Run: headless pygame with SDL's dummy video driver; simulated clock (each Clock.tick advances the game by its frame time, no real sleeping); random seed 0; keys injected as events and as key.get_pressed() state; mouse plan: one left click at the window centre at the start of phase 2, then a move to the lower-right quarter at the start of phase 3.
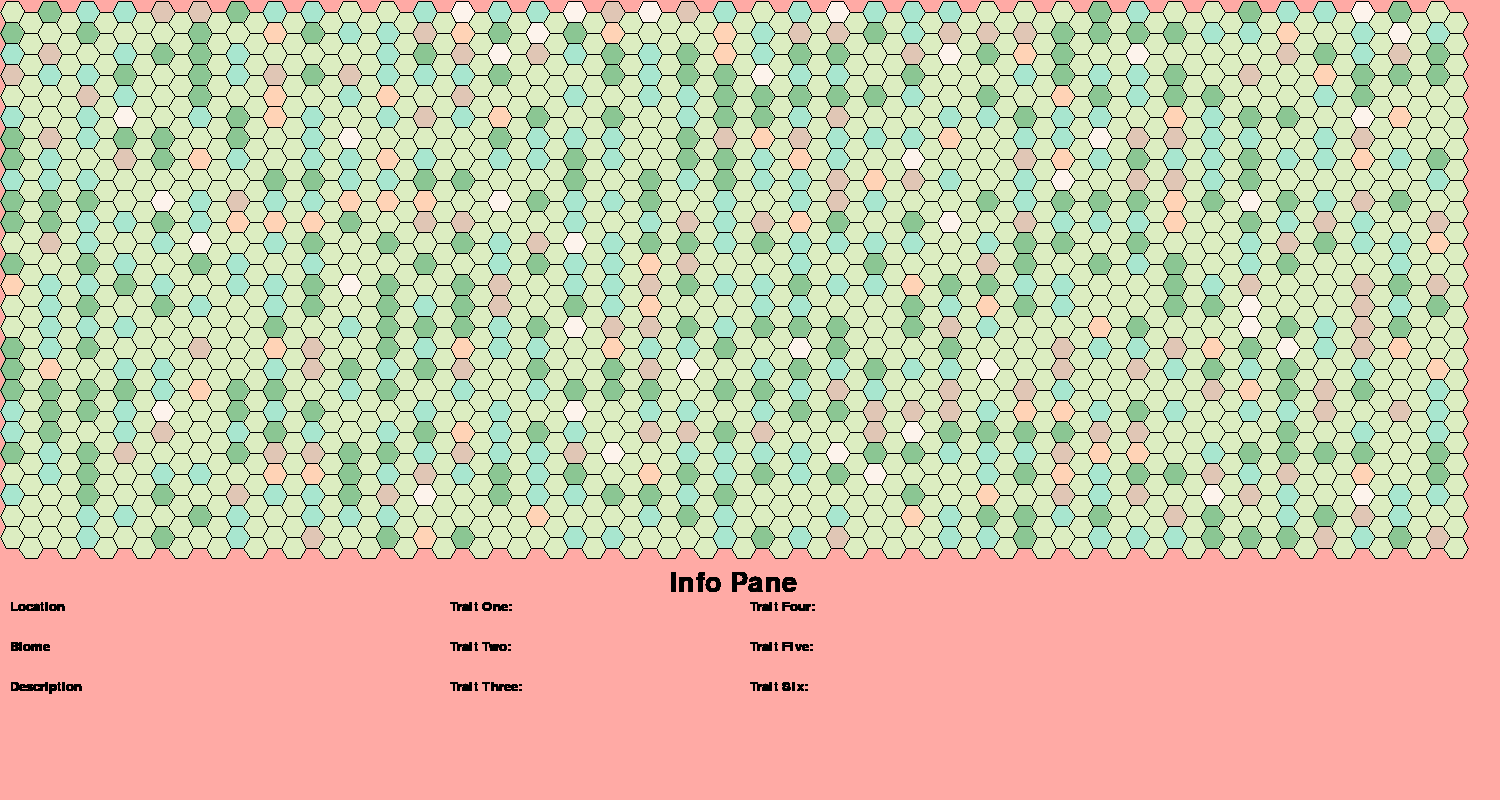
Frame 1 of 4 · flips 1–60 · no input
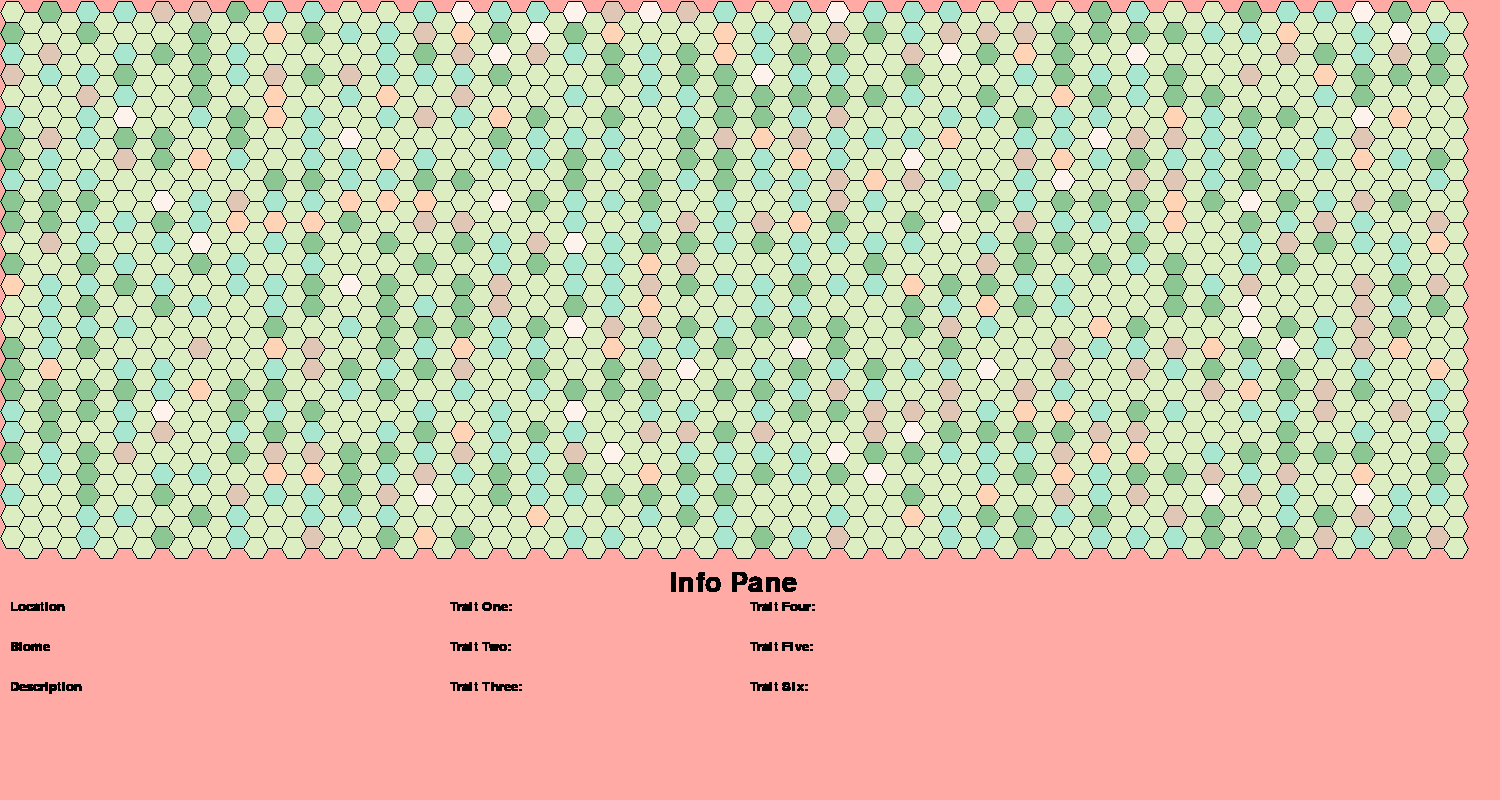
Frame 2 of 4 · flips 61–180 · clicked the window centre · tapped SPACE, RETURN · held RIGHT (→), D
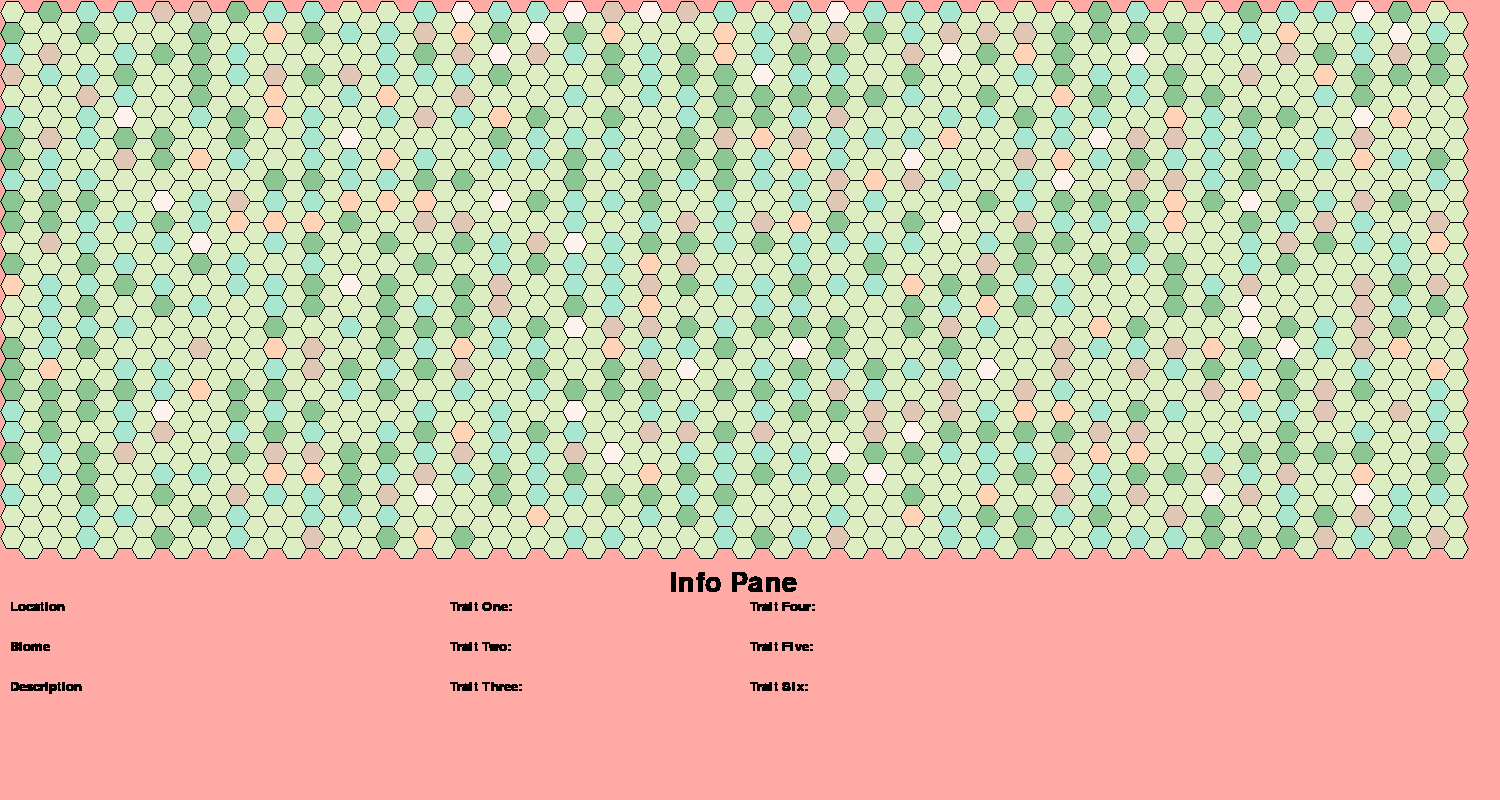
Frame 3 of 4 · flips 181–300 · moved the mouse to the lower-right quarter · held DOWN (↓), S
Frame 4 of 4 · flips 301–420 · held LEFT (←), A, UP (↑), W · screen unchanged from frame 3, image omitted

The pygame program that drew these frames:

import pygame
import sys
import random
from math import *

pygame.init()

screen = pygame.display.set_mode([1500, 800]) #sets screen size

random.seed(None) #initializes random number generator, with a seed of the current system date

#have 1014 tiles.
WATERTOTAL = random.randrange(100, 700) #min of about 10% water, to a maximum of about 75%
RUNBEFORE = False

clock = pygame.time.Clock()
baseFont = pygame.font.Font(None, 20)
userInput = ''
pygame.display.set_caption('Map Maker - V 0.1')

#color definitions
BLACK = (00,00,00)
WHITE = (255,255,255)
RED = (255, 139, 148) #extra color if needed
GREEN = (220, 237, 193) #grass
MOREGREEN = (139, 198, 147)#forest
BLUE = (168, 230, 207) #water
TANCOLOR = (255, 211, 182) #deserts
WHITECOLOR = (253, 243, 236) #tundra
TANCOLORTWO = (224, 198, 181) #beach
PINK = (255, 170, 165) #background

#font definitions
titleFont = pygame.font.Font(None, 40)
otherFont = pygame.font.Font(None, 20)

#define locations for where the text will be going for hex info.
textTitleBox = (1500/2-80, 570)

textLocBox = (10, 600)
#textLocBoxResponse =

textBiomeBox = (10, 640)
#textBiomeBoxResponse =

textTOneBox = (1500/2-300, 600)
#textTOneBoxResponse =

textTTwoBox = (1500/2-300, 640)
#textTTwoBoxResponse =

textTThreeBox = (1500/2-300, 680)
#textTThreeBoxResponse =

textTFourBox = (1500/2, 600)
#textTFourBoxResponse =

textTFiveBox = (1500/2, 640)
#textTFiveBoxResponse =

textTSixBox = (1500/2, 680)
#textTSixBoxResponse =

textDescBox = (10, 680)
#textDescBoxResponse =

#define the text that is static and unchanging
textTitle = titleFont.render('Info Pane', True, BLACK, None)
textLoc = otherFont.render('Location', True, BLACK, None)
textBiome = otherFont.render('Biome', True, BLACK, None)
textTOne = otherFont.render('Trait One:', True, BLACK, None)
textTTwo = otherFont.render('Trait Two:', True, BLACK, None)
textTThree = otherFont.render('Trait Three:', True, BLACK, None)
textTFour = otherFont.render('Trait Four:', True, BLACK, None)
textTFive = otherFont.render('Trait Five:', True, BLACK, None)
textTSix = otherFont.render('Trait Six:', True, BLACK, None)
textDesc = otherFont.render('Description', True, BLACK, None)

active = True #declares that the program is actively running
trigger = False
map = []

class HexBox: #this is the hex boxes which compose the map
    def __init__(self, radius, x, y):
        self.x = x
        self.y = y
        self.xPoint = [0,0,0,0,0,0] #list of the points that make up the hexagon
        self.yPoint = [0,0,0,0,0,0] #list of the points that make up the hexagon
        self.traits = ['TraitOne','TraitTwo','TraitThree','TraitFour','TraitFive','TraitSix'] #empty list ready to hold the traits that compose the hex
        self.number = 0 #blank identifier for the number of the hex, assigned when the hex is drawn.
        self.biome = '' #string to hold the biome name
        self.active = False #not current active (clicked on)
        self.color = GREEN #assigns a color for the lines
        self.radius = radius
        self.collisionBox = pygame.Rect(x, y, radius, radius) #gives the hex a collision box
        self.location = (0,0)

    def traitAssign(self):
        global RUNBEFORE
        global WATERTOTAL
        if not RUNBEFORE: #don't run this more than once per map.
            #if water total max isn't reached, this can also be a water tile, so random between 1 - 6 biomes
            biomeNum = random.randrange(100)
            if(WATERTOTAL != 0):
                #this can be a water tile, so it has a 30% chance of being one, until max is reached.
                #Aquatic - 30%
                #Beach - 10%
                #Grassland - 25%
                #Forest - 25%
                #Desert - 5%
                #Tundra - 5%
                if(biomeNum < 31): #aquatic
                    self.biome = 'Aquatic'
                    self.color = BLUE
                    WATERTOTAL = WATERTOTAL - 1
                elif(biomeNum < 41): #Beach
                    self.biome = 'Beach'
                    self.color = TANCOLORTWO
                elif(biomeNum < 66): #grassland
                    self.biome = 'Grassland'
                    self.color = GREEN
                elif(biomeNum < 91): #Forest
                    self.biome = 'Forest'
                    self.color = MOREGREEN
                elif(biomeNum < 96): #Desert
                    self.biome = 'Desert'
                    self.color = TANCOLOR
                else: #Tundra
                    self.biome = 'Tundra'
                    self.color = WHITECOLOR
            else: #if water total has been reached, this cannot be a water tile, so random between 1 - 5 biomes
                #Beach - 14%
                #Grassland - 36%
                #Forest - 36%
                #Desert - 7%
                #Tundra - 7%
                if(biomeNum < 15): #Beach
                    self.biome = 'Beach'
                    self.color = TANCOLORTWO
                elif(biomeNum < 51): #grassland
                    self.biome = 'Grassland'
                    self.color = GREEN
                elif(biomeNum < 87): #Forest
                    self.biome = 'Forest'
                    self.color = MOREGREEN
                elif(biomeNum < 94): #Desert
                    self.biome = 'Desert'
                    self.color = TANCOLOR
                else: #Tundra
                    self.biome = 'Tundra'
                    self.color = WHITECOLOR

        #now that biome is assigned, we need to read in the biome text file & assign traits

        #change trait text of this biome


    def draw(self, screen, x, y, q):
        self.location = q
        for i in range(6): #this draws the colored polygon
            self.xPoint[i] = x + self.radius * cos(2 * pi * i / 6)
            self.yPoint[i] = y + self.radius * sin(2 * pi * i / 6)
        pygame.draw.polygon(screen, self.color, [(self.xPoint[0],self.yPoint[0]),
            (self.xPoint[1],self.yPoint[1]),
            (self.xPoint[2],self.yPoint[2]),
            (self.xPoint[3],self.yPoint[3]),
            (self.xPoint[4],self.yPoint[4]),
            (self.xPoint[5],self.yPoint[5])])
        for i in range(6): #this draws the outline on the polygon
            self.xPoint[i] = x + self.radius * cos(2 * pi * i / 6)
            self.yPoint[i] = y + self.radius * sin(2 * pi * i / 6)
        pygame.draw.polygon(screen, BLACK, [(self.xPoint[0],self.yPoint[0]),
            (self.xPoint[1],self.yPoint[1]),
            (self.xPoint[2],self.yPoint[2]),
            (self.xPoint[3],self.yPoint[3]),
            (self.xPoint[4],self.yPoint[4]),
            (self.xPoint[5],self.yPoint[5])], width = 1)

def mapDraw(width, height, radius): #this runs all the required information to generate the hex map
    #initial width draw
    c = 0
    r = 0
    q = (c, r)
    x = radius
    y = radius
    for a in range(0, height):
        x = radius
        r = r + 1
        for i in range(0, width):
            currBox = HexBox(radius, x, y)
            currBox.traitAssign()
            currBox.draw(screen, x, y, q)
            map.append(currBox)
            c = c + 2
            x = radius*3 + x
            i = i + 1
        y = (radius*2 + y)-4
        a = a + 2
    #have to repeat above code to do the offset hexes
    c = 0
    r = 2
    y = radius*2 - 2
    for a in range(0, height):
        x = radius*2.5
        for i in range(0, (width)):
            currBox = HexBox(radius, x, y)
            currBox.draw(screen, x, y, q)
            map.append(currBox)
            c = c + 2
            x = radius*3 + x
            i = i + 1
        y = (radius*2 + y)-4
        a = a + 2

#main stuff below here
screen.fill(PINK)
mapDraw(39, 26, 12.5)

while active: #while the program is running...
    #if the user wants to quit, change active to false
    #textBox1 = TextBox(100, 100, 140, 32)
    #textBox2 = TextBox(100, 300, 140, 32)
    #textBoxes = [textBox1, textBox2]

    #now add in all the static text
    screen.blit(textTitle, textTitleBox)
    screen.blit(textLoc, textLocBox)
    screen.blit(textBiome, textBiomeBox)
    screen.blit(textTOne, textTOneBox)
    screen.blit(textTTwo, textTTwoBox)
    screen.blit(textTThree, textTThreeBox)
    screen.blit(textTFour, textTFourBox)
    screen.blit(textTFive, textTFiveBox)
    screen.blit(textTSix, textTSixBox)
    screen.blit(textDesc, textDescBox)

    for event in pygame.event.get():
        if event.type == pygame.QUIT:
            active = False
        if event.type == pygame.MOUSEBUTTONUP:
            mousePosX, mousePosY = pygame.mouse.get_pos()

            column = mousePosX / 39
            row = mousePosY / 26

            for hex in map:
                if((column, row) == hex.location):
                    print("a")
                    #display the info about the hexes
            #now we've identified that mouse is over a specific hex.

        #for box in textBoxes:
            #box.handle_event(event)
            #for box in textBoxes:
                #box.update()
                #screen.fill((255, 211, 211))
            #for box in textBoxes:
                #box.draw(screen)
                #pygame.display.flip()
                #clock.tick(30)

        #if event.type == pygame.MOUSEBUTTONDOWN:
            #if textBox.collidepoint(event.pos):
            #    active = True
            #else:
            #    active = False

        #if event.type == pygame.KEYDOWN:
        #    if event.key == pygame.K_BACKSPACE:
        #        userInput = userInput[:-1]
        #    else:
        #        userInput += event.unicode

    #screen.fill((211, 211, 211)) #fills background with a nice grey

    #pygame.draw.rect(screen, color, textBox)
    #textSurface = baseFont.render(userInput, True, (255, 255, 255))

    #screen.blit(textSurface, (textBox.x+5, textBox.y+5))

    #textBox.w = max(100, textSurface.get_width()+10)
    #pygame.display.flip()
    #refreshes screen, to show any updates
    pygame.display.flip()

#after while loop is done (i.e., user wants to quit, pygame closes.)
if(active == False):
    pygame.quit()
